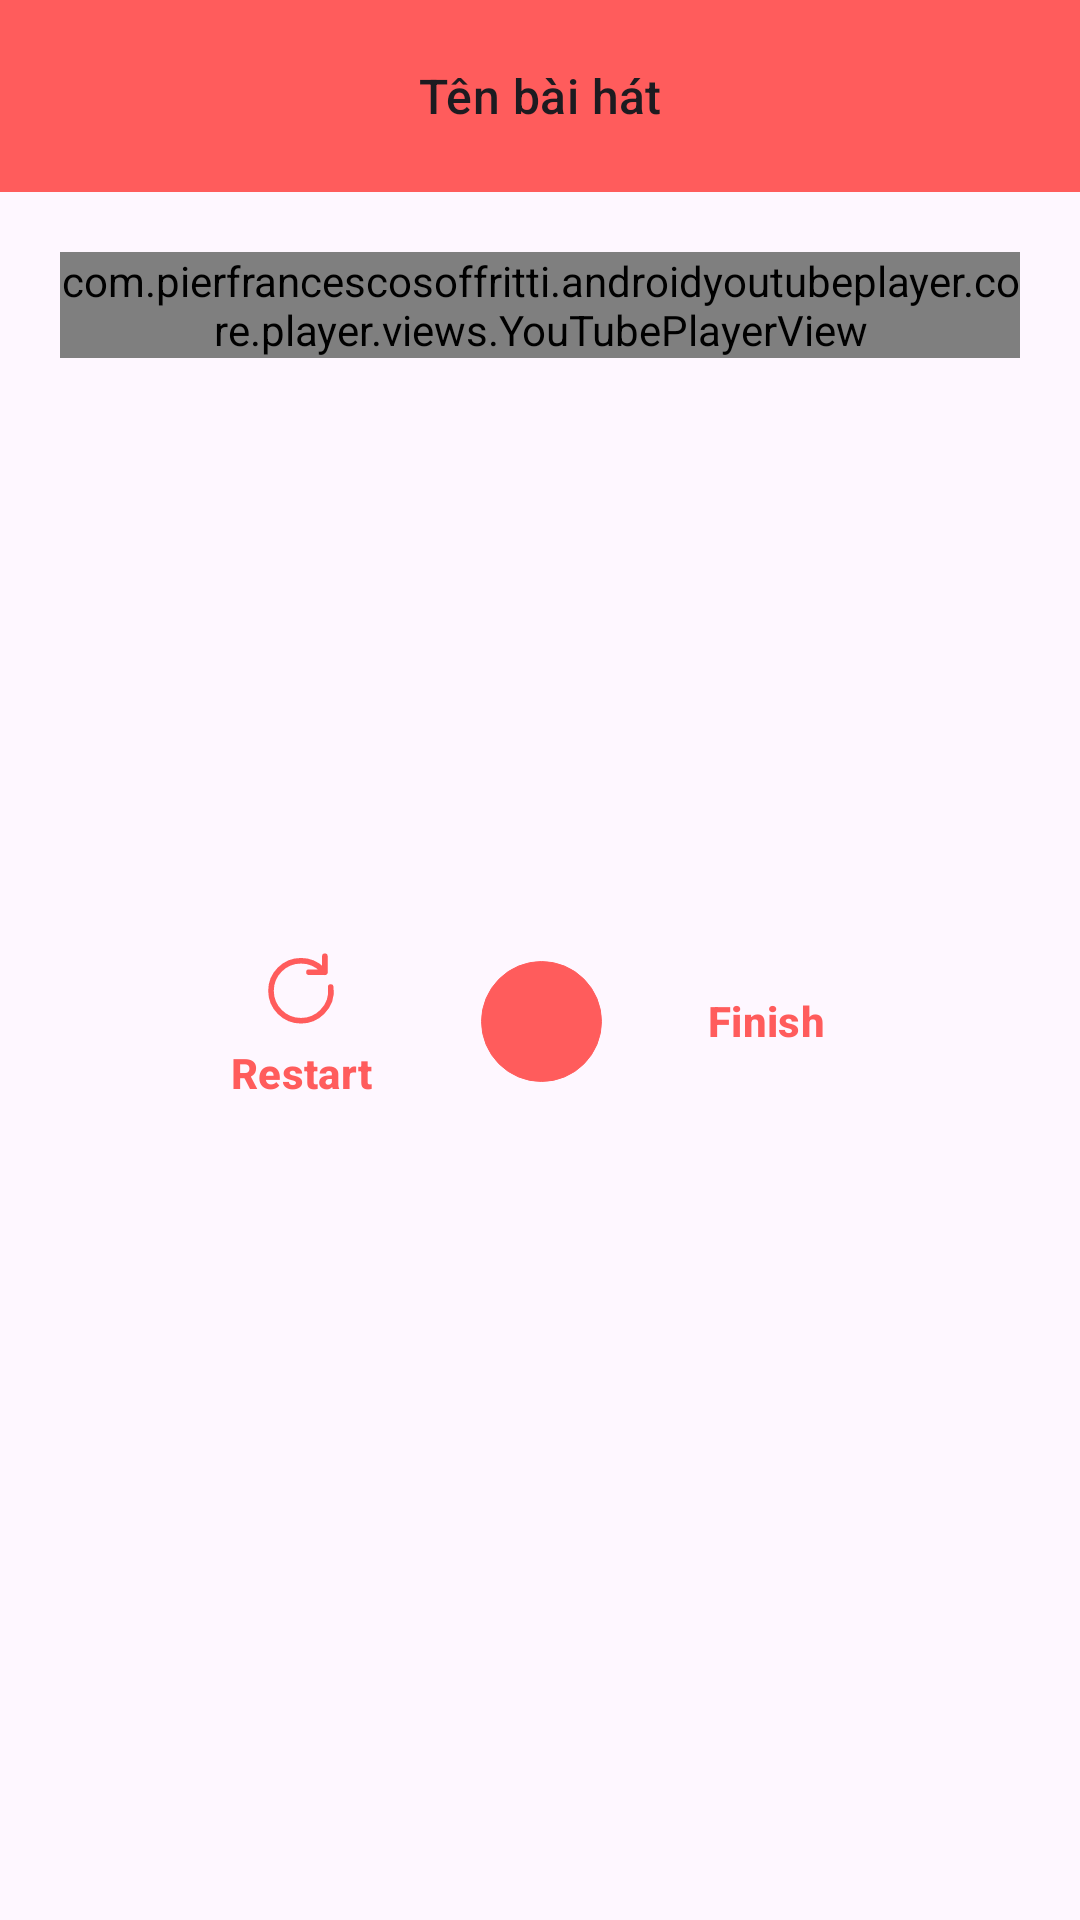

Reconstruct the res/layout file that produces this screen, plus the resources it refers to.
<!-- AndroidManifest.xml: application theme Theme.Voca -->
<!-- res/layout/record_room_layout.xml -->
<?xml version="1.0" encoding="utf-8"?>
<androidx.constraintlayout.widget.ConstraintLayout xmlns:android="http://schemas.android.com/apk/res/android"
    android:layout_width="match_parent"
    android:layout_height="match_parent"
    xmlns:app="http://schemas.android.com/apk/res-auto">

    <com.google.android.material.appbar.AppBarLayout
        android:id="@+id/appBarLayout"
        android:layout_width="match_parent"
        android:layout_height="wrap_content"
        android:fitsSystemWindows="true"
        app:layout_constraintTop_toTopOf="parent"
        style="@style/Widget.MaterialComponents.AppBarLayout.Primary">

        <com.google.android.material.appbar.MaterialToolbar
            android:id="@+id/topAppBar"
            android:layout_width="match_parent"
            android:layout_height="wrap_content"
            android:minHeight="?attr/actionBarSize"
            app:subtitle="Tên bài hát"
            app:subtitleCentered="true"
            app:navigationIcon="@drawable/ic_back_24dp"/>

    </com.google.android.material.appbar.AppBarLayout>

    <LinearLayout
        android:layout_width="0dp"
        android:layout_height="0dp"
        android:orientation="vertical"
        android:padding="20dp"
        app:layout_constraintTop_toBottomOf="@id/appBarLayout"
        app:layout_constraintBottom_toBottomOf="parent"
        app:layout_constraintStart_toStartOf="parent"
        app:layout_constraintEnd_toEndOf="parent">

        <FrameLayout
            android:layout_width="match_parent"
            android:layout_height="220dp">

            
            <com.pierfrancescosoffritti.androidyoutubeplayer.core.player.views.YouTubePlayerView
                android:id="@+id/youtube_player_view"
                android:layout_width="match_parent"
                android:layout_height="wrap_content"
                android:clickable="false"
                android:focusable="false"
                android:focusableInTouchMode="false"/>


            

            <View
                android:id="@+id/youtube_overlay"
                android:layout_width="match_parent"
                android:layout_height="match_parent"
                android:background="@android:color/transparent"
                android:visibility="visible"
                android:clickable="true"
                android:focusable="true">

            </View>

        </FrameLayout>

        
        

        
        

        <LinearLayout
            android:layout_width="match_parent"
            android:layout_height="wrap_content"
            android:gravity="center"
            android:orientation="horizontal">

            <com.google.android.material.button.MaterialButton
                android:id="@+id/return_button"
                style="@style/Widget.Material3.Button.TextButton.Icon"
                android:layout_width="85dp"
                android:layout_height="wrap_content"
                android:text="Restart"
                android:textColor="?attr/colorPrimary"
                android:textStyle="bold"
                app:icon="@drawable/ic_restart_24dp"
                app:iconGravity="top"
                app:iconSize="30dp" />

            <com.google.android.material.button.MaterialButton
                android:id="@+id/record_button"
                android:layout_width="70dp"
                android:layout_height="70dp"
                style="?attr/materialIconButtonStyle"
                app:iconSize="43dp"
                app:icon="@drawable/ic_record_24dp" />

            <com.google.android.material.button.MaterialButton
                android:id="@+id/stop_record_button"
                style="@style/Widget.Material3.Button.TextButton.Icon"
                android:layout_width="85dp"
                android:layout_height="wrap_content"
                android:text="Finish"
                android:textColor="?attr/colorPrimary"
                android:textStyle="bold"
                app:icon="@drawable/ic_check_24dp"
                app:iconGravity="top"
                app:iconSize="28dp" />
            </LinearLayout>
        </LinearLayout>











        
        

        

</androidx.constraintlayout.widget.ConstraintLayout>
<!-- resources referenced by this layout -->
<resources>
  <!-- drawable ic_record_24dp (drawable) -->
  <vector xmlns:android="http://schemas.android.com/apk/res/android"
      android:width="64dp"
      android:height="64dp"
      android:viewportWidth="19.2"
      android:viewportHeight="19.2">
    <path
        android:pathData="M9.6,0.672L9.6,0.672A8.928,8.928 0,0 1,18.528 9.6L18.528,9.6A8.928,8.928 0,0 1,9.6 18.528L9.6,18.528A8.928,8.928 0,0 1,0.672 9.6L0.672,9.6A8.928,8.928 0,0 1,9.6 0.672z"
        android:strokeWidth="0"
        android:fillColor="#d1d1d1"
        android:strokeColor="#ffffff"/>
    <path
        android:pathData="M9.6,9.6m-8,0a8,8 0,1 1,16 0a8,8 0,1 1,-16 0"
        android:strokeWidth="0.00016"
        android:fillColor="#FFFF5C5C"
        android:strokeColor="#ffffff"/>
  </vector>
  <!-- drawable ic_restart_24dp (drawable) -->
  <vector xmlns:android="http://schemas.android.com/apk/res/android" android:height="24dp" android:viewportHeight="24" android:viewportWidth="24" android:width="24dp">
        
      <path android:fillColor="#00000000" android:pathData="M18.364,8.05L17.657,7.343C14.533,4.219 9.467,4.219 6.343,7.343C3.219,10.467 3.219,15.533 6.343,18.657C9.467,21.781 14.533,21.781 17.657,18.657C19.474,16.84 20.234,14.367 19.938,12M18.364,8.05H14.121M18.364,8.05V3.808" android:strokeColor="#1C274C" android:strokeLineCap="round" android:strokeLineJoin="round" android:strokeWidth="1.5"/>
      
  </vector>
  <style name="Theme.Voca" parent="Theme.Material3.DayNight">
          
          
          <item name="colorPrimary">@color/red</item>
          <item name="colorPrimaryVariant">@color/darker_red</item>
          <item name="colorOnPrimary">@color/white</item>
          
          <item name="colorSecondary">@color/light_red</item>
          <item name="colorSecondaryVariant">@color/secondary_red</item>
          <item name="colorOnSecondary">#FFFFFFFF</item>
          
          <item name="android:statusBarColor">?attr/colorPrimary</item>
          
          <item name="android:windowLightStatusBar">true</item>
      </style>
  <color name="red">#FFFF5C5C</color>
  <color name="darker_red">#FFE51414</color>
  <color name="white">#FFFFFFFF</color>
  <color name="light_red">#FFFF8D8D</color>
  <color name="secondary_red">#FFC74D4D</color>
</resources>
